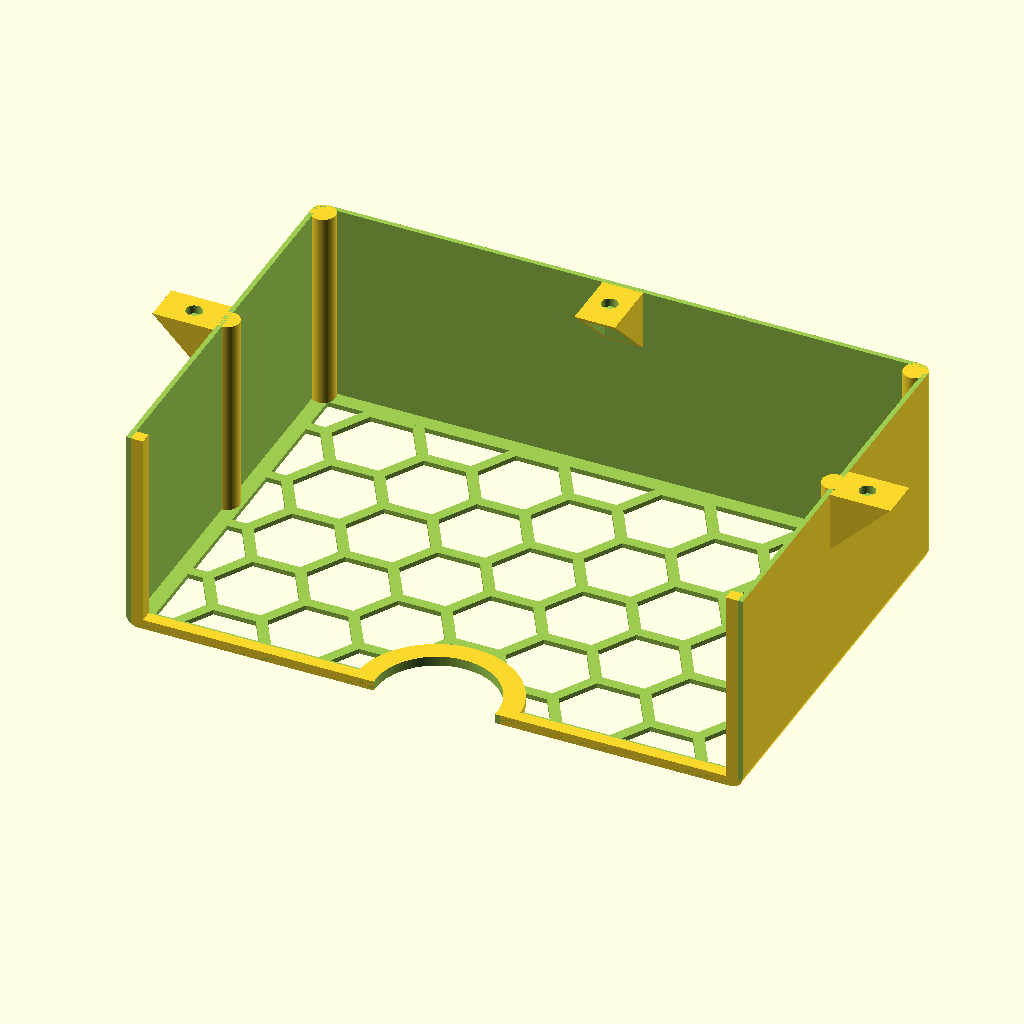
Cell 1: rendered with the file's own defaults.
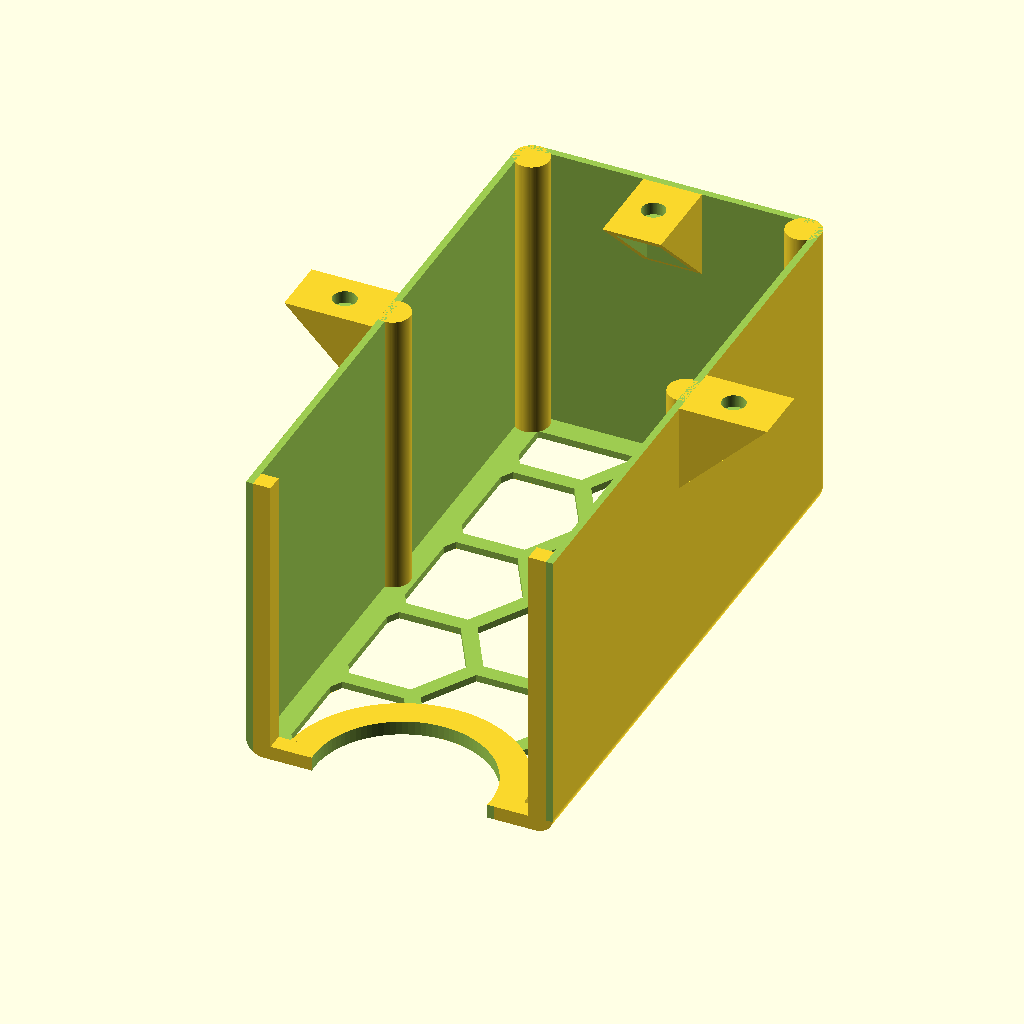
Cell 2: the same model with x = 50.
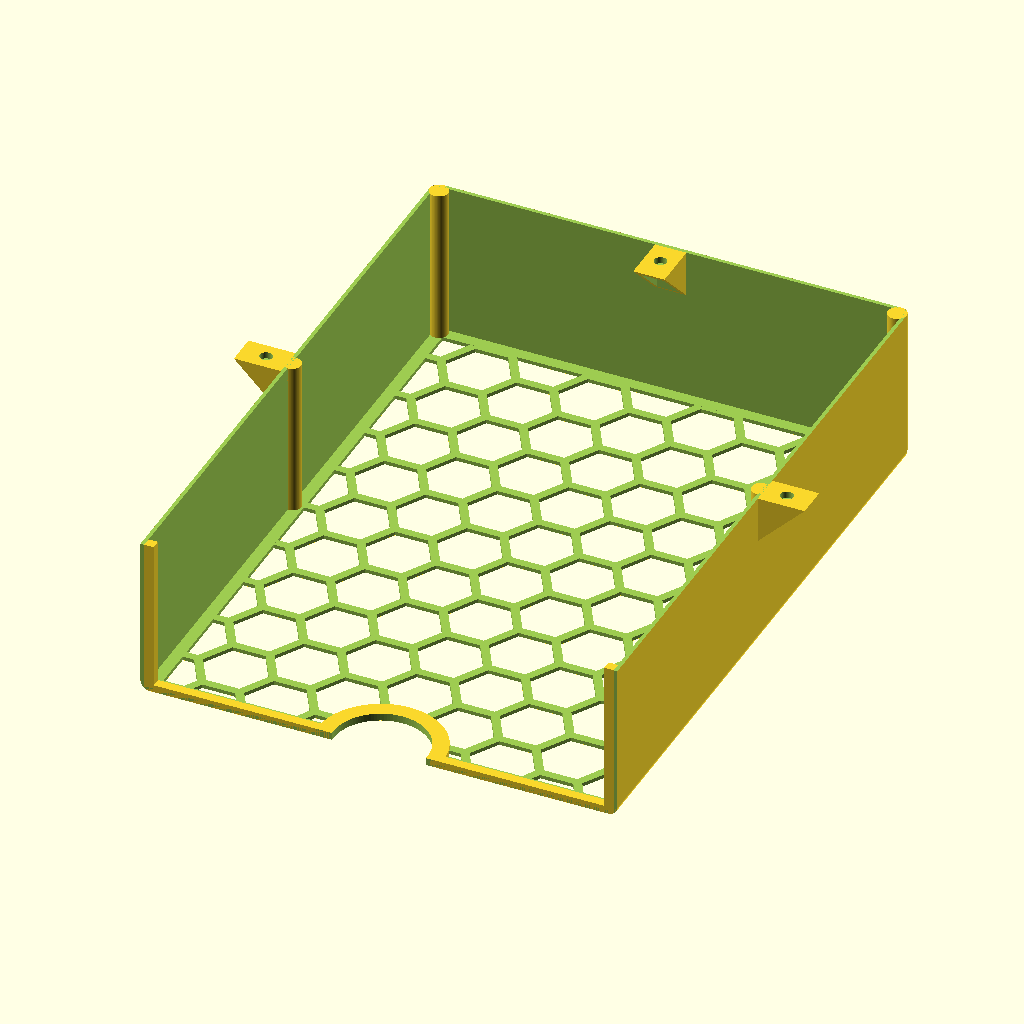
Cell 3 — y set to 200, the other parameters unchanged.
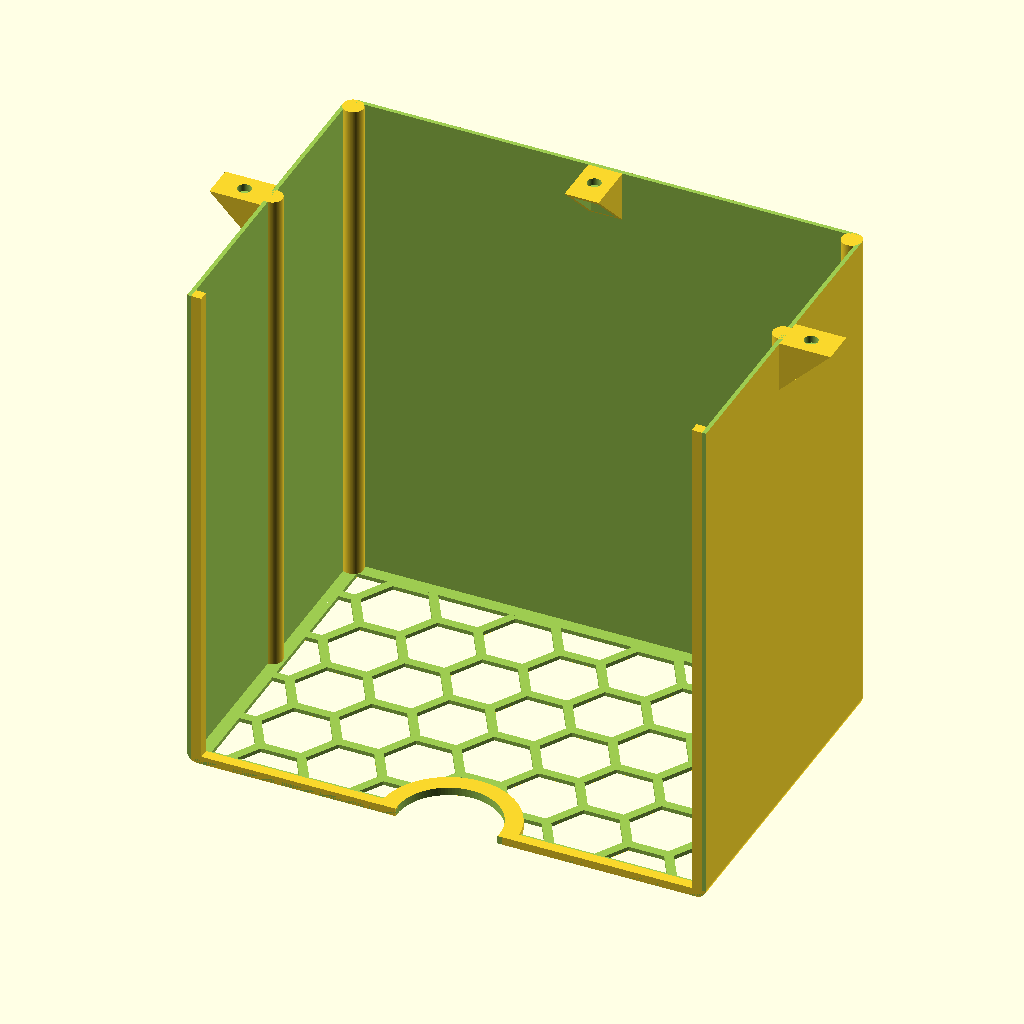
Cell 4: z = 150 (everything else at default).
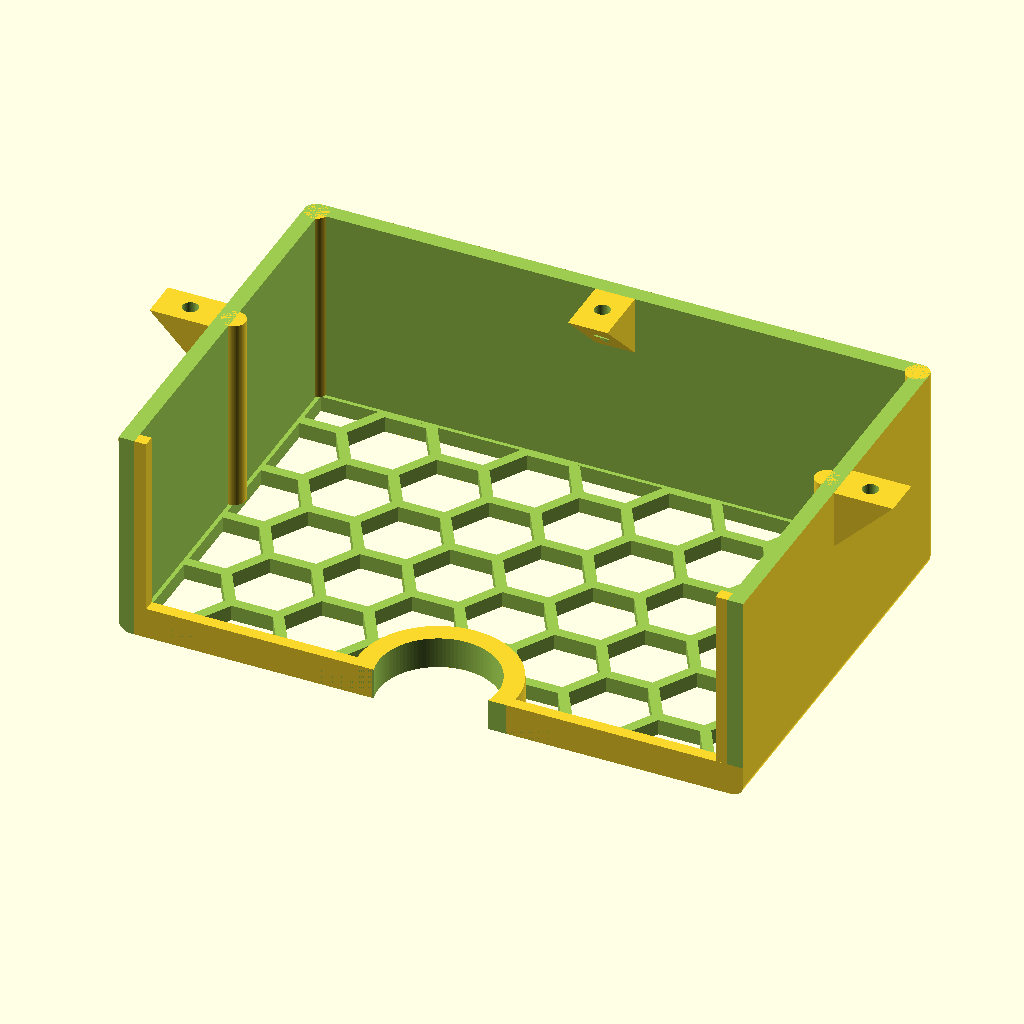
Cell 5: ws = 4 (everything else at default).
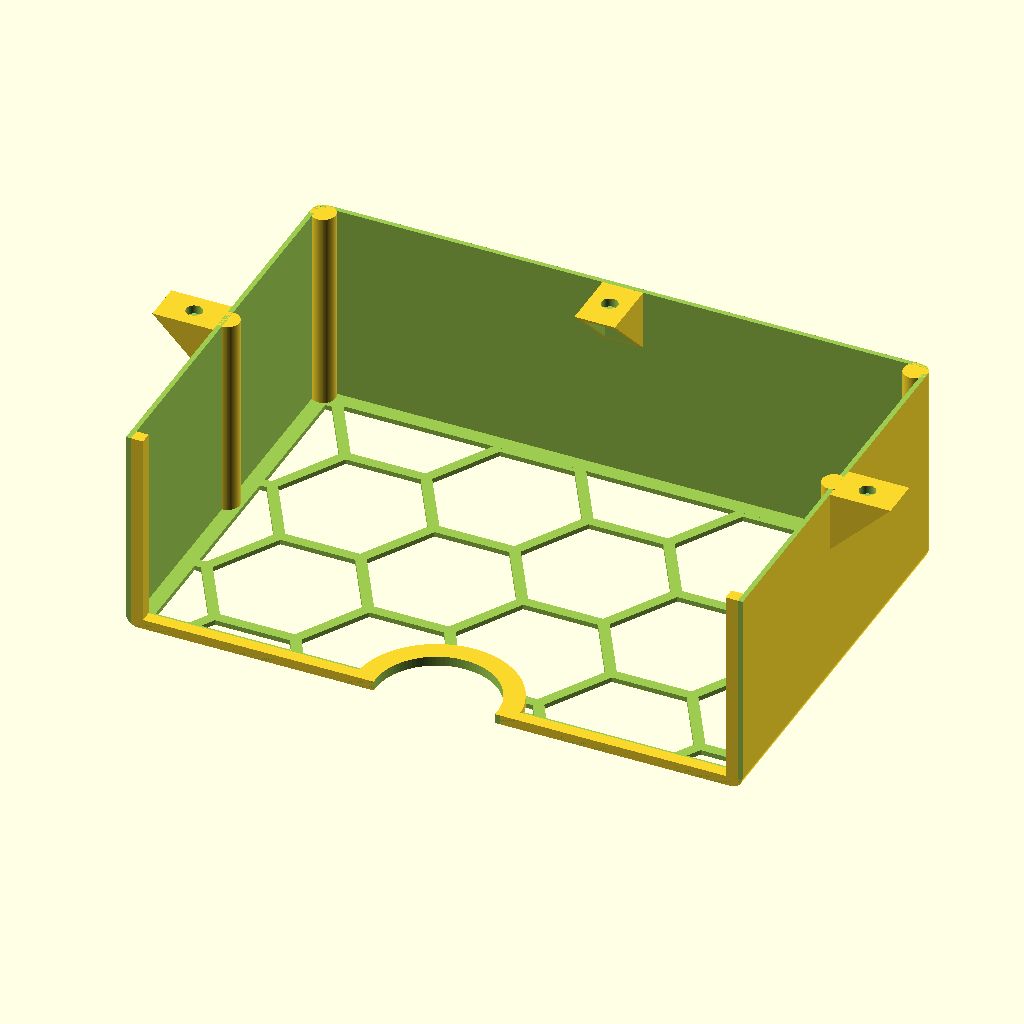
Cell 6: hexr = 20 (everything else at default).
All cells are drawn from the same view direction (rotation 55°, 0°, 25°, orthographic, colour scheme Cornfield), but the view is re-fitted for each cell, so position and scale can differ between cells as well as the parameter.
The OpenSCAD source (inputs/thingiverse/files/thing-3955950/files/Kabelbox-fuer-Gerd.scad):
// -----------------------------------------------------
// Kabelbox fuer Gerd
//
//  Detlev Ahlgrimm, 26.10.2019
// -----------------------------------------------------

// inner width
x=150;    // [50:200]

// inner depth
y=100;    // [50:200]

// inner height
z=50;     // [20:150]

// wall thickness
ws=1.2;   // [1.0:0.05:4]

// radius hex
hexr=12;  // [5:20]

// diameter cable feed
cfd=30;   // [10:40]

/* [Hidden] */
$fn=100;
//s=[150, 100, 50];
s=[x, y, z];

// -----------------------------------------------------
//  wie cube() - nur abgerundet gemaess "r"
// -----------------------------------------------------
module cubeR(v, r=1) {
  assert(r<=v.x/2 && r<=v.y/2 && r<=v.z/2);   // Requires version "nightly build"
  hull() {
    translate([    r,     r,     r]) sphere(r=r);
    translate([v.x-r,     r,     r]) sphere(r=r);
    translate([    r, v.y-r,     r]) sphere(r=r);
    translate([v.x-r, v.y-r,     r]) sphere(r=r);

    translate([    r,     r, v.z-r]) sphere(r=r);
    translate([v.x-r,     r, v.z-r]) sphere(r=r);
    translate([    r, v.y-r, v.z-r]) sphere(r=r);
    translate([v.x-r, v.y-r, v.z-r]) sphere(r=r);
  }
}

// -----------------------------------------------------
//    v : Abmessungs-Vektor
//    r : Radius der Aussparungen
//    w : Wandstaerke zwischen den Aussparungen
//    i : invertieren (true:Sechseck-Umrandungen, false:Sechsecke)
//    a : anschraegen 45 Grad (bei true)
// -----------------------------------------------------
module HexPatternV2(v, r=10, w=1, i=true, a=false) {
  dx=r*1.5;
  dy=r*0.866025;      // 0.866025=sqrt(3)/2
  sy=(i) ? -0.1 : 0;
  az=(i) ? 0.2 : 0;
  r1=(a) ? r-w/2-(v.z+0.2) : r-w/2;
  
  intersection() {
    difference() {
      if(i) cube(v);
      for(yi=[0:1:v.y/dy+1]) {
        for(xi=[0:1:v.x/(2*dx)+1]) {
          if((yi%2)==1) {
            translate([xi*2*dx+dx, yi*dy, sy]) cylinder(r1=r1, r2=r-w/2, h=v.z+az, $fn=6);
          } else {
            translate([xi*2*dx, yi*dy, sy]) cylinder(r1=r1, r2=r-w/2, h=v.z+az, $fn=6);
          }
        }
      }
    }
    if(!i) cube(v);
  }
}

module theThing() {
  difference() {
    union() {
      difference() {
          cubeR([s.x+2*ws, s.y+ws+3, s.z+ws+3], 3);
          translate([-0.1, -0.1, s.z+ws]) cube([s.x+2*ws+1, s.y+2*ws+3, 10]);
          translate([ws, ws, ws]) cube([s.x, s.y+ws+3.1, s.z+0.1]);
          translate([5, 5, -0.1]) HexPatternV2([s.x+2*ws-2*5, s.y+ws-2*5, ws+0.2], r=hexr, w=3, i=false);
      }
      translate([s.x/2+ws, s.y, 0]) cylinder(d=cfd+10, 2*ws);
    }
    translate([s.x/2+ws, s.y, -0.2]) cylinder(d=cfd, 2*ws+0.4);
    translate([-0.1, s.y+ws, -0.2]) cube([s.x+2*ws+0.2, cfd, s.z+ws+0.3]);
  }
  for (i = [0, 1]) {
      translate([i*(s.x+2*ws), 0, ws]) mirror([i, 0, 0])
      difference() {
          translate([0, s.y/2-5, s.z]) rotate([0, 90, 90]) linear_extrude(10) polygon([ [0,0], [0,15], [15,0] ]);
          translate([-20, s.y/2-5+ws, s.z-20]) cube([20-ws, 10-2*ws, 20-2*ws]);
          translate([-7, s.y/2, s.z-2*ws+0.25]) cylinder(d=4, 20);
      }
  }
  translate([s.x/2+ws-10/2, ws, 0]) rotate([0, 0, -90]) translate([0, -(s.y/2-5), ws]) difference() {
      translate([0, s.y/2-5, s.z]) rotate([0, 90, 90]) linear_extrude(10) polygon([ [0,0], [0,15], [15,0] ]);
      translate([-20, s.y/2-5+ws, s.z-20]) cube([20-ws, 10-2*ws, 20-2*ws]);
      translate([-7, s.y/2, s.z-2*ws+0.25]) cylinder(d=4, 20);
  }
  intersection() {
    union() {
      translate([3, 3, ws]) cylinder(r=3, h=s.z);
      translate([s.x+2*ws-3, 3, ws]) cylinder(r=3, h=s.z);
      translate([ws, s.y+ws-3, ws]) cube([3, 3, s.z]);
      translate([s.x+ws-3, s.y+ws-3, ws]) cube([3, 3, s.z]);
      
      translate([0, s.y+ws-3, 0]) cube([s.x/2-cfd/2, 3, 2*ws]);
      translate([s.x/2+ws+cfd/2, s.y+ws-3, 0]) cube([s.x/2-cfd/2, 3, 2*ws]);
      
      translate([ws, s.y/2, ws]) cylinder(r=3, h=s.z);
      translate([s.x+ws, s.y/2, ws]) cylinder(r=3, h=s.z);
    }
    cubeR([s.x+2*ws, s.y+ws+3, s.z+ws+3], 3);
  }
}

rotate([0, 0, 180]) // drehen fuer die Thingiverse-Preview
theThing();
Customizer parameters (derived from the source; name, type, default, range or options):
x: number, default 150, range 50 to 200
y: number, default 100, range 50 to 200
z: number, default 50, range 20 to 150
ws: number, default 1.2, range 1 to 4, step 0.05
hexr: number, default 12, range 5 to 20
cfd: number, default 30, range 10 to 40
